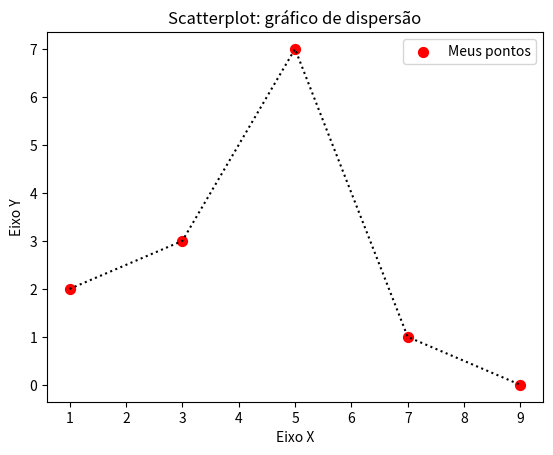

Python code for this plot:
import matplotlib.pyplot as plt

x = [1, 3, 5, 7, 9]
y = [2, 3, 7, 1, 0]

title = 'Scatterplot: gráfico de dispersão'
x_axis = 'Eixo X'
y_axis = 'Eixo Y'

plt.title(title)
plt.xlabel(x_axis)
plt.ylabel(y_axis)

plt.plot(
    x, y,
    color='k',
    linestyle=':',
)
plt.scatter(
    x, y,
    label='Meus pontos',
    color='r',
    marker='.',
    s=200
)
plt.legend()

plt.show()
